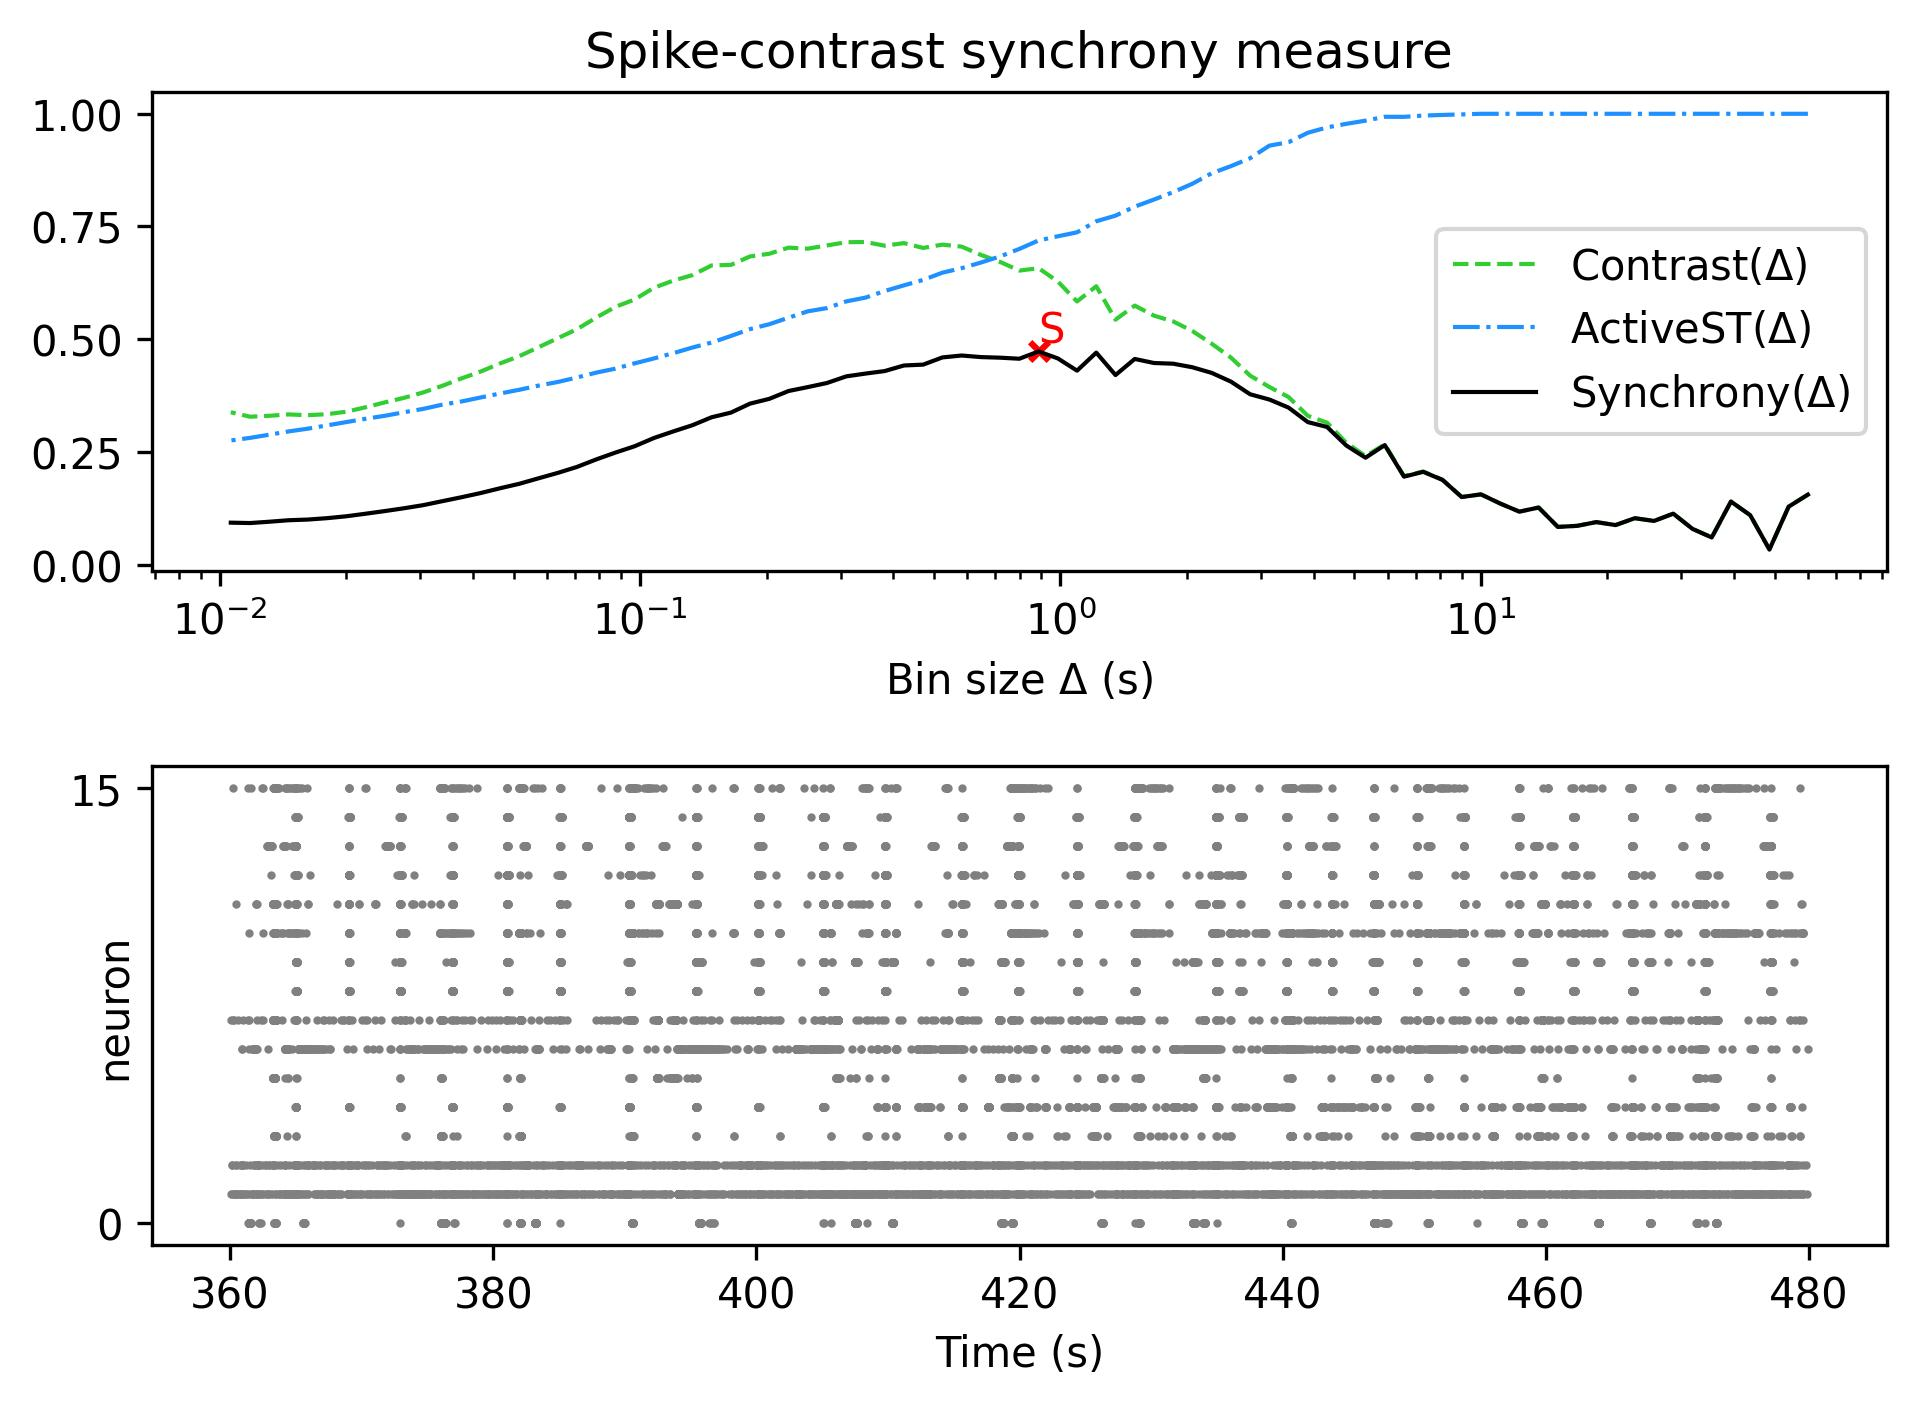

Data behind this chart, as committed beside it:
, Spike-contrast (60.0 s), Spike-contrast (54.0 s), Spike-contrast (48.6 s), Spike-contrast (43.74 s), Spike-contrast (39.366 s), Spike-contrast (35.429 s), Spike-contrast (31.886 s), Spike-contrast (28.698 s), Spike-contrast (25.828 s), Spike-contrast (23.245 s), Spike-contrast (20.921 s), Spike-contrast (18.829 s), Spike-contrast (16.946 s), Spike-contrast (15.251 s), Spike-contrast (13.726 s), Spike-contrast (12.353 s), Spike-contrast (11.118 s), Spike-contrast (10.006 s), Spike-contrast (9.006 s), Spike-contrast (8.105 s), Spike-contrast (7.295 s), Spike-contrast (6.565 s), Spike-contrast (5.909 s)
0, 0.1553, 0.1286, 0.03359, 0.1097, 0.1399, 0.06032, 0.07932, 0.1131, 0.09688, 0.103, 0.08772, 0.09434, 0.086, 0.08366, 0.1267, 0.1175, 0.1355, 0.1559, 0.1499, 0.188, 0.2058, 0.1951, 0.2651
